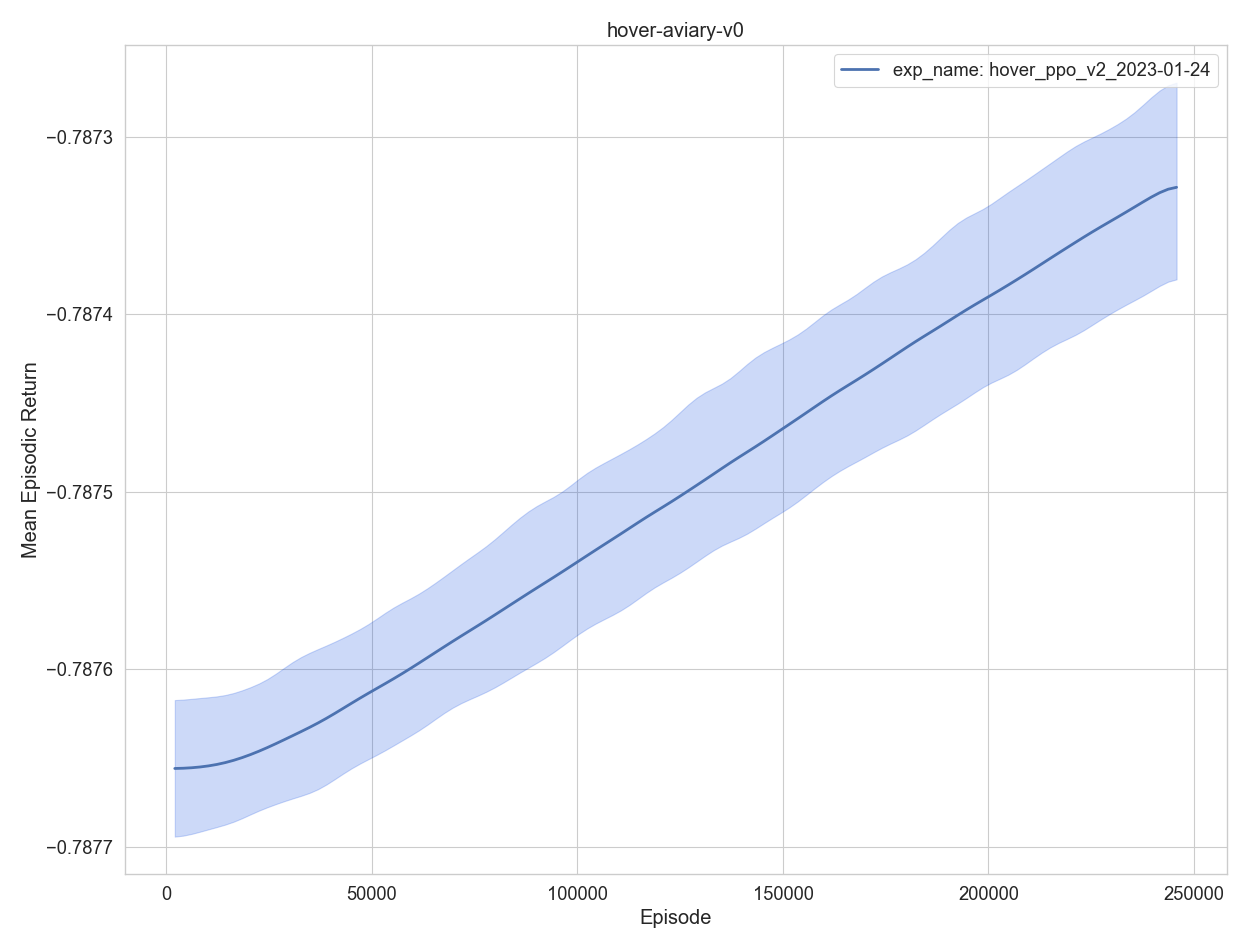

Data behind this chart, as committed beside it:
, experiment, timestep, mean episodic runtime, mean episodic length, eval episodes, mean episodic returns, min episodic returns, max episodic returns, std episodic returns, episodes, training time
0, exp_name: hover_ppo_v2_2023-01-24, 2048, 0.00052, 1.0, 2048, -0.7877, -0.7877, -0.7876, 1.1e-05, 1, 28.97
1, exp_name: hover_ppo_v2_2023-01-24, 4096, 0.000534, 1.0, 2048, -0.7877, -0.7877, -0.7876, 1.1e-05, 2, 58.33
2, exp_name: hover_ppo_v2_2023-01-24, 6144, 0.000566, 1.0, 2048, -0.7877, -0.7877, -0.7876, 1.1e-05, 3, 88.61
3, exp_name: hover_ppo_v2_2023-01-24, 8192, 0.000507, 1.0, 2048, -0.7877, -0.7877, -0.7876, 1.1e-05, 4, 117.7
4, exp_name: hover_ppo_v2_2023-01-24, 10240, 0.000528, 1.0, 2048, -0.7877, -0.7877, -0.7876, 1.1e-05, 5, 147.1
0, exp_name: hover_ppo_v2_2023-01-24, 12288, 0.000512, 1.0, 2048, -0.7877, -0.7877, -0.7876, 1.1e-05, 6, 176
1, exp_name: hover_ppo_v2_2023-01-24, 14336, 0.00048, 1.0, 2048, -0.7877, -0.7877, -0.7876, 1.1e-05, 7, 204.3
2, exp_name: hover_ppo_v2_2023-01-24, 16384, 0.000513, 1.0, 2048, -0.7877, -0.7877, -0.7876, 1.1e-05, 8, 233.4
3, exp_name: hover_ppo_v2_2023-01-24, 18432, 0.000465, 1.0, 2048, -0.7876, -0.7877, -0.7876, 1.1e-05, 9, 261.1
4, exp_name: hover_ppo_v2_2023-01-24, 20480, 0.000443, 1.0, 2048, -0.7876, -0.7877, -0.7876, 1.1e-05, 10, 288.5
0, exp_name: hover_ppo_v2_2023-01-24, 22528, 0.000441, 1.0, 2048, -0.7876, -0.7877, -0.7876, 1.1e-05, 11, 315.7
1, exp_name: hover_ppo_v2_2023-01-24, 24576, 0.000433, 1.0, 2048, -0.7876, -0.7877, -0.7876, 1.1e-05, 12, 342.9
2, exp_name: hover_ppo_v2_2023-01-24, 26624, 0.000436, 1.0, 2048, -0.7876, -0.7877, -0.7876, 1.1e-05, 13, 370.1
3, exp_name: hover_ppo_v2_2023-01-24, 28672, 0.000445, 1.0, 2048, -0.7876, -0.7877, -0.7876, 1.1e-05, 14, 397.5
4, exp_name: hover_ppo_v2_2023-01-24, 30720, 0.000443, 1.0, 2048, -0.7876, -0.7877, -0.7876, 1.1e-05, 15, 424.7
0, exp_name: hover_ppo_v2_2023-01-24, 32768, 0.00044, 1.0, 2048, -0.7876, -0.7877, -0.7876, 1.1e-05, 16, 452
1, exp_name: hover_ppo_v2_2023-01-24, 34816, 0.000438, 1.0, 2048, -0.7876, -0.7877, -0.7876, 1.1e-05, 17, 479.5
2, exp_name: hover_ppo_v2_2023-01-24, 36864, 0.000441, 1.0, 2048, -0.7876, -0.7877, -0.7876, 1.1e-05, 18, 506.9
3, exp_name: hover_ppo_v2_2023-01-24, 38912, 0.000437, 1.0, 2048, -0.7876, -0.7877, -0.7876, 1.1e-05, 19, 534.3
4, exp_name: hover_ppo_v2_2023-01-24, 40960, 0.000444, 1.0, 2048, -0.7876, -0.7877, -0.7876, 1.1e-05, 20, 561.7
0, exp_name: hover_ppo_v2_2023-01-24, 43008, 0.00044, 1.0, 2048, -0.7876, -0.7877, -0.7876, 1.1e-05, 21, 589.2
1, exp_name: hover_ppo_v2_2023-01-24, 45056, 0.000444, 1.0, 2048, -0.7876, -0.7877, -0.7876, 1.1e-05, 22, 616.8
2, exp_name: hover_ppo_v2_2023-01-24, 47104, 0.000439, 1.0, 2048, -0.7876, -0.7877, -0.7876, 1.1e-05, 23, 644.2
3, exp_name: hover_ppo_v2_2023-01-24, 49152, 0.000438, 1.0, 2048, -0.7876, -0.7876, -0.7876, 1.1e-05, 24, 671.8
4, exp_name: hover_ppo_v2_2023-01-24, 51200, 0.000438, 1.0, 2048, -0.7876, -0.7877, -0.7876, 1.2e-05, 25, 699.2
0, exp_name: hover_ppo_v2_2023-01-24, 53248, 0.000443, 1.0, 2048, -0.7876, -0.7876, -0.7876, 1.1e-05, 26, 726.6
1, exp_name: hover_ppo_v2_2023-01-24, 55296, 0.000426, 1.0, 2048, -0.7876, -0.7876, -0.7876, 1.1e-05, 27, 753.8
2, exp_name: hover_ppo_v2_2023-01-24, 57344, 0.00043, 1.0, 2048, -0.7876, -0.7876, -0.7876, 1.2e-05, 28, 781.2
3, exp_name: hover_ppo_v2_2023-01-24, 59392, 0.000422, 1.0, 2048, -0.7876, -0.7876, -0.7876, 1.1e-05, 29, 808.4
4, exp_name: hover_ppo_v2_2023-01-24, 61440, 0.000429, 1.0, 2048, -0.7876, -0.7876, -0.7876, 1.2e-05, 30, 835.4
0, exp_name: hover_ppo_v2_2023-01-24, 63488, 0.000427, 1.0, 2048, -0.7876, -0.7876, -0.7875, 1.2e-05, 31, 862.6
1, exp_name: hover_ppo_v2_2023-01-24, 65536, 0.000427, 1.0, 2048, -0.7876, -0.7876, -0.7876, 1.2e-05, 32, 889.9
2, exp_name: hover_ppo_v2_2023-01-24, 67584, 0.000429, 1.0, 2048, -0.7876, -0.7876, -0.7875, 1.2e-05, 33, 917.1
3, exp_name: hover_ppo_v2_2023-01-24, 69632, 0.000425, 1.0, 2048, -0.7876, -0.7876, -0.7875, 1.2e-05, 34, 944.2
4, exp_name: hover_ppo_v2_2023-01-24, 71680, 0.000427, 1.0, 2048, -0.7876, -0.7876, -0.7875, 1.2e-05, 35, 971.4
0, exp_name: hover_ppo_v2_2023-01-24, 73728, 0.000469, 1.0, 2048, -0.7876, -0.7876, -0.7875, 1.2e-05, 36, 999.1
1, exp_name: hover_ppo_v2_2023-01-24, 75776, 0.6622, 1.0, 2048, -0.7876, -0.7876, -0.7875, 1.2e-05, 37, 2383
2, exp_name: hover_ppo_v2_2023-01-24, 77824, 0.000552, 1.0, 2048, -0.7876, -0.7876, -0.7875, 1.2e-05, 38, 2413
3, exp_name: hover_ppo_v2_2023-01-24, 79872, 0.000464, 1.0, 2048, -0.7876, -0.7876, -0.7875, 1.2e-05, 39, 2440
4, exp_name: hover_ppo_v2_2023-01-24, 81920, 0.000455, 1.0, 2048, -0.7876, -0.7876, -0.7875, 1.2e-05, 40, 2468
0, exp_name: hover_ppo_v2_2023-01-24, 83968, 0.000491, 1.0, 2048, -0.7876, -0.7876, -0.7875, 1.2e-05, 41, 2497
1, exp_name: hover_ppo_v2_2023-01-24, 86016, 0.00048, 1.0, 2048, -0.7876, -0.7876, -0.7875, 1.2e-05, 42, 2525
2, exp_name: hover_ppo_v2_2023-01-24, 88064, 0.000429, 1.0, 2048, -0.7876, -0.7876, -0.7875, 1.2e-05, 43, 2552
3, exp_name: hover_ppo_v2_2023-01-24, 90112, 0.000422, 1.0, 2048, -0.7876, -0.7876, -0.7875, 1.2e-05, 44, 2579
4, exp_name: hover_ppo_v2_2023-01-24, 92160, 0.000432, 1.0, 2048, -0.7876, -0.7876, -0.7875, 1.2e-05, 45, 2606
0, exp_name: hover_ppo_v2_2023-01-24, 94208, 0.000425, 1.0, 2048, -0.7875, -0.7876, -0.7875, 1.3e-05, 46, 2633
1, exp_name: hover_ppo_v2_2023-01-24, 96256, 0.000424, 1.0, 2048, -0.7875, -0.7876, -0.7875, 1.2e-05, 47, 2660
2, exp_name: hover_ppo_v2_2023-01-24, 98304, 0.000427, 1.0, 2048, -0.7875, -0.7876, -0.7875, 1.2e-05, 48, 2688
3, exp_name: hover_ppo_v2_2023-01-24, 100352, 0.000423, 1.0, 2048, -0.7875, -0.7876, -0.7875, 1.3e-05, 49, 2715
4, exp_name: hover_ppo_v2_2023-01-24, 102400, 0.000421, 1.0, 2048, -0.7875, -0.7876, -0.7875, 1.3e-05, 50, 2742
0, exp_name: hover_ppo_v2_2023-01-24, 104448, 0.000428, 1.0, 2048, -0.7875, -0.7876, -0.7875, 1.3e-05, 51, 2769
1, exp_name: hover_ppo_v2_2023-01-24, 106496, 0.000432, 1.0, 2048, -0.7875, -0.7876, -0.7875, 1.3e-05, 52, 2797
2, exp_name: hover_ppo_v2_2023-01-24, 108544, 0.000426, 1.0, 2048, -0.7875, -0.7876, -0.7875, 1.3e-05, 53, 2824
3, exp_name: hover_ppo_v2_2023-01-24, 110592, 0.000426, 1.0, 2048, -0.7875, -0.7876, -0.7875, 1.3e-05, 54, 2851
4, exp_name: hover_ppo_v2_2023-01-24, 112640, 0.000428, 1.0, 2048, -0.7875, -0.7876, -0.7875, 1.3e-05, 55, 2878
0, exp_name: hover_ppo_v2_2023-01-24, 114688, 0.000423, 1.0, 2048, -0.7875, -0.7876, -0.7875, 1.3e-05, 56, 2905
1, exp_name: hover_ppo_v2_2023-01-24, 116736, 0.000424, 1.0, 2048, -0.7875, -0.7876, -0.7875, 1.3e-05, 57, 2933
2, exp_name: hover_ppo_v2_2023-01-24, 118784, 0.000421, 1.0, 2048, -0.7875, -0.7875, -0.7875, 1.3e-05, 58, 2960
3, exp_name: hover_ppo_v2_2023-01-24, 120832, 0.000429, 1.0, 2048, -0.7875, -0.7876, -0.7875, 1.3e-05, 59, 2987
4, exp_name: hover_ppo_v2_2023-01-24, 122880, 0.000437, 1.0, 2048, -0.7875, -0.7876, -0.7875, 1.3e-05, 60, 3015
... 60 more rows
